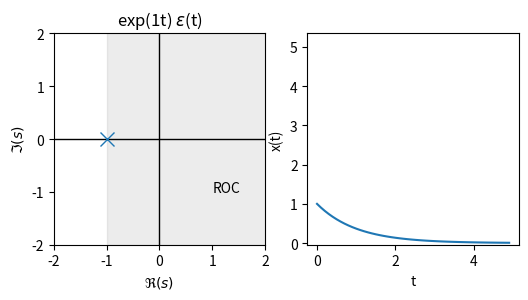
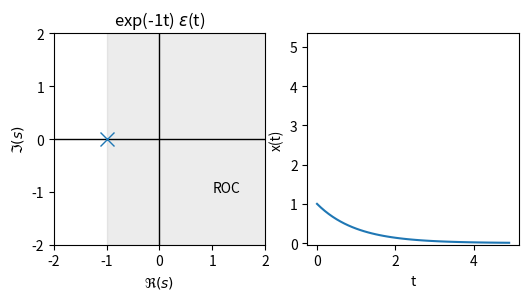

The script that saved these images, in order:
import numpy as np
import matplotlib.pyplot as plt
import matplotlib

def plotpzmap_neg(s0):
    fig,(ax1, ax2) = plt.subplots(1, 2)
    fig.set_size_inches(6, 3)
    ax1.plot((-2, 2),(0, 0), lw=1, color='k')
    ax1.plot((0, 0),(-2, 2), lw=1, color='k')
    ax1.plot(-s0, 0, 'x', color='C0', markersize=10)
    p = matplotlib.patches.Rectangle((-s0,-2), 4, 4, color='gray', alpha=0.15)
    ax1.add_patch(p)
    ax1.axis('Square')
    ax1.set_xlim(-2,2)
    ax1.set_ylim(-2,2)
    ax1.set_xlabel("$\Re(s)$")
    ax1.set_ylabel("$\Im(s)$")
    ax1.set_title("exp("+str(s0)+"t) $\epsilon$(t)")
    ax1.text(1,-1,'ROC')
    
    t = np.arange(0,5,0.1)
    x = np.exp(-s0*t)
    ax2.plot(t,x)
    ax2.set_xlabel('t')
    ax2.set_ylabel('x(t)')  
    ax2.axis('Square')
    
def plotpzmap_pos(s0):
    fig,(ax1, ax2) = plt.subplots(1, 2)
    fig.set_size_inches(6, 3)
    ax1.plot((-2, 2),(0, 0), lw=1, color='k')
    ax1.plot((0, 0),(-2, 2), lw=1, color='k')
    ax1.plot(s0, 0, 'x', color='C0', markersize=10)
    p = matplotlib.patches.Rectangle((s0,-2), 4, 4, color='gray', alpha=0.15)
    ax1.add_patch(p)
    ax1.axis('Square')
    ax1.set_xlim(-2,2)
    ax1.set_ylim(-2,2)
    ax1.set_xlabel("$\Re(s)$")
    ax1.set_ylabel("$\Im(s)$")
    ax1.set_title("exp("+str(s0)+"t) $\epsilon$(t)")
    ax1.text(1,-1,'ROC')
    
    t = np.arange(0,5,0.1)
    x = np.exp(s0*t)
    ax2.plot(t,x)
    ax2.set_xlabel('t')
    ax2.set_ylabel('x(t)')  
    ax2.axis('Square')    

s0 = 1
plotpzmap_neg(s0)

s0 = -1
plotpzmap_pos(s0)